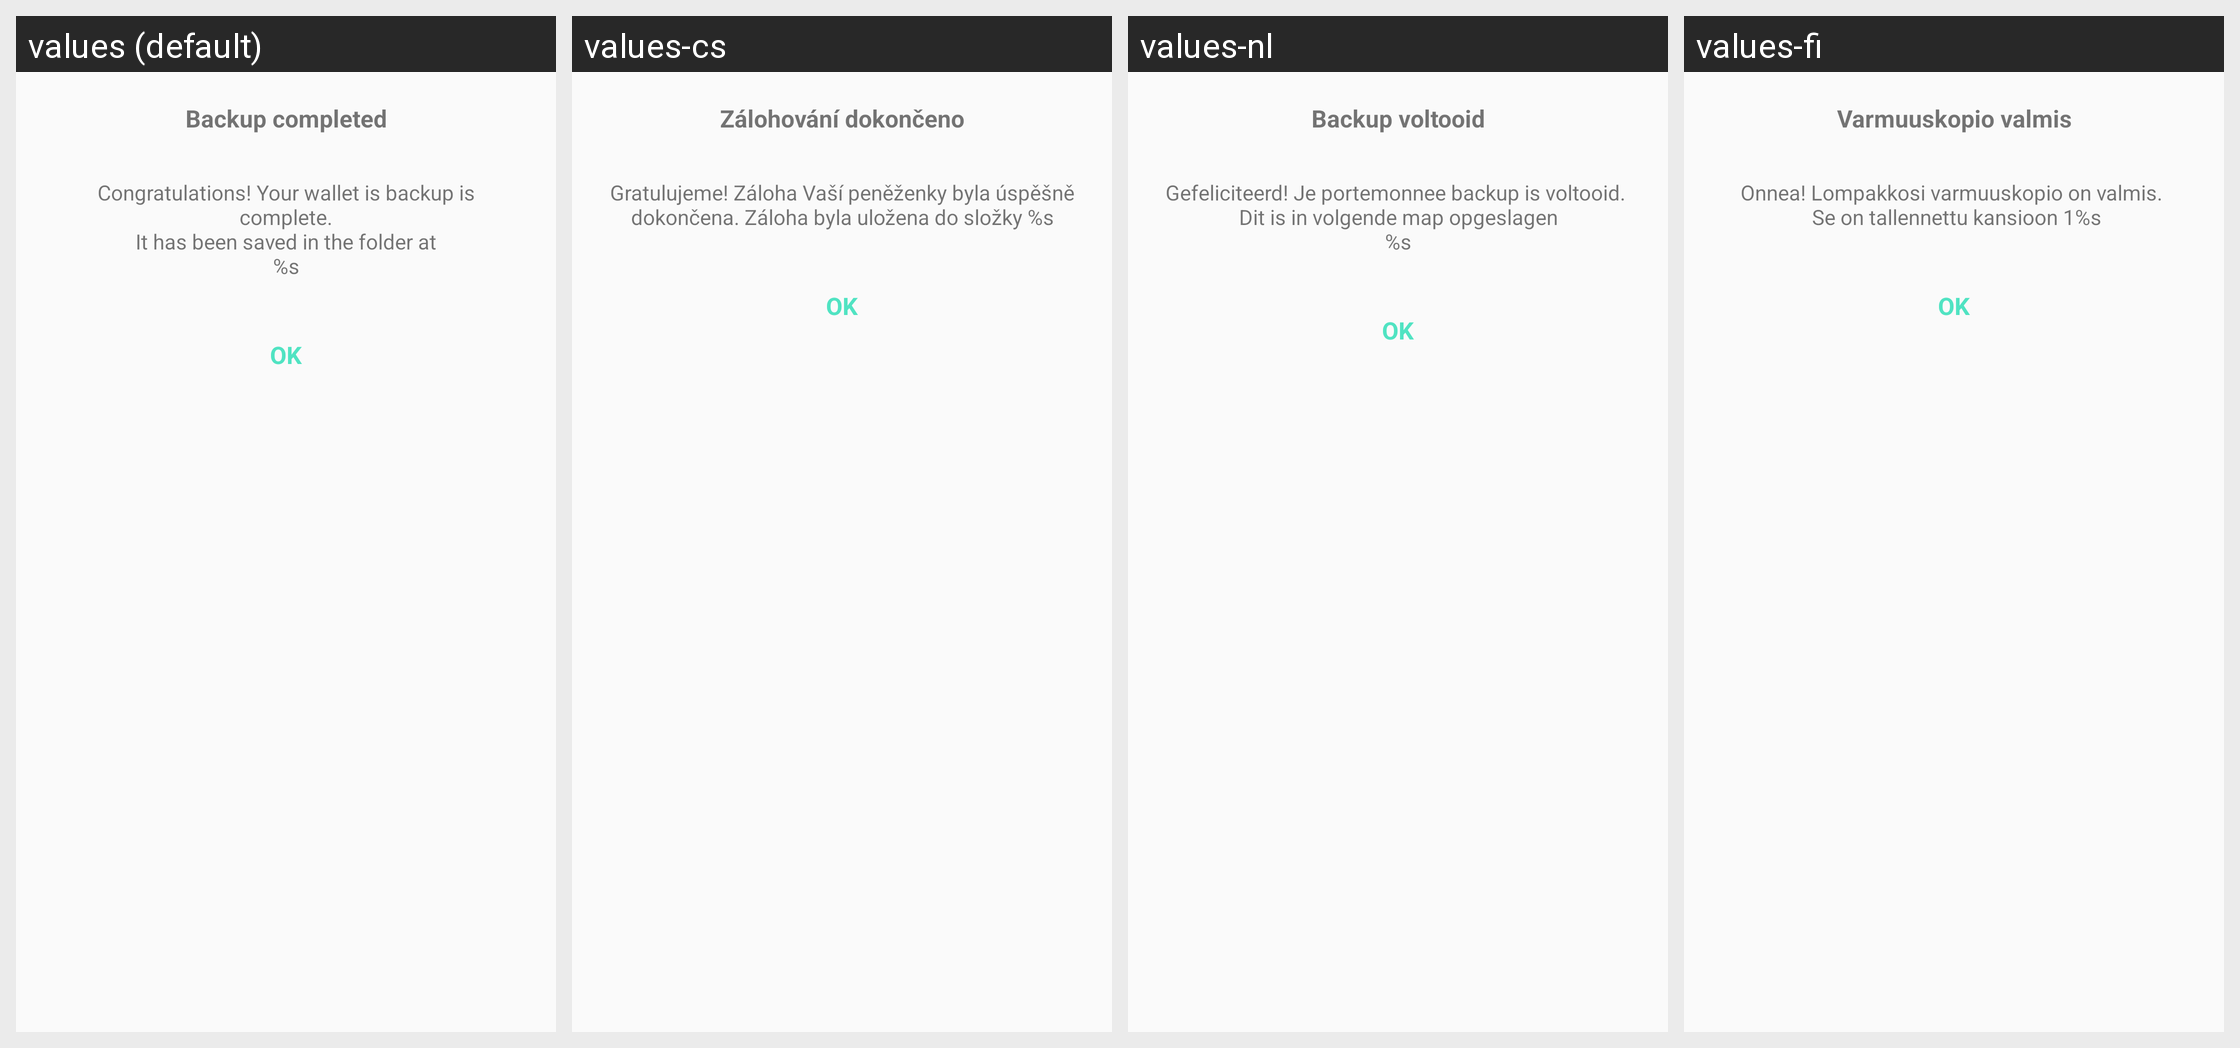

This grid shows one Android layout under several languages. Give, for every string resource on the screen, its name, the default text and each shown locale's text.
Android screen res/layout/backup_dialog.xml rendered under 4 locales, left to right: values (default), values-cs, values-nl, values-fi. Device: Nexus 5 (rendered at 1080×1920; each locale shown at half size, 540×960, under a caption strip naming it); theme AppTheme.
Other locales in the repository, not shown: values-de, values-es, values-fr, values-ja, values-ko, values-pt, values-sk.
Strings drawn on this screen, with the default value and each locale's value (text and hints the layout hard-codes, and strings that could not be matched under every locale, appear in the picture but are not listed):

backup_completed
  values: Backup completed
  values-cs: Zálohování dokončeno
  values-nl: Backup voltooid
  values-fi: Varmuuskopio valmis

backup_completed_text
  values: Congratulations! Your wallet is backup is complete.
      It has been saved in the folder at
      %s
  values-cs: Gratulujeme! Záloha Vaší peněženky byla úspěšně dokončena. Záloha byla uložena do složky %s
  values-nl: Gefeliciteerd! Je portemonnee backup is voltooid. 
       Dit is in volgende map opgeslagen 
      %s
  values-fi: Onnea! Lompakkosi varmuuskopio on valmis. 
       Se on tallennettu kansioon 1%s
